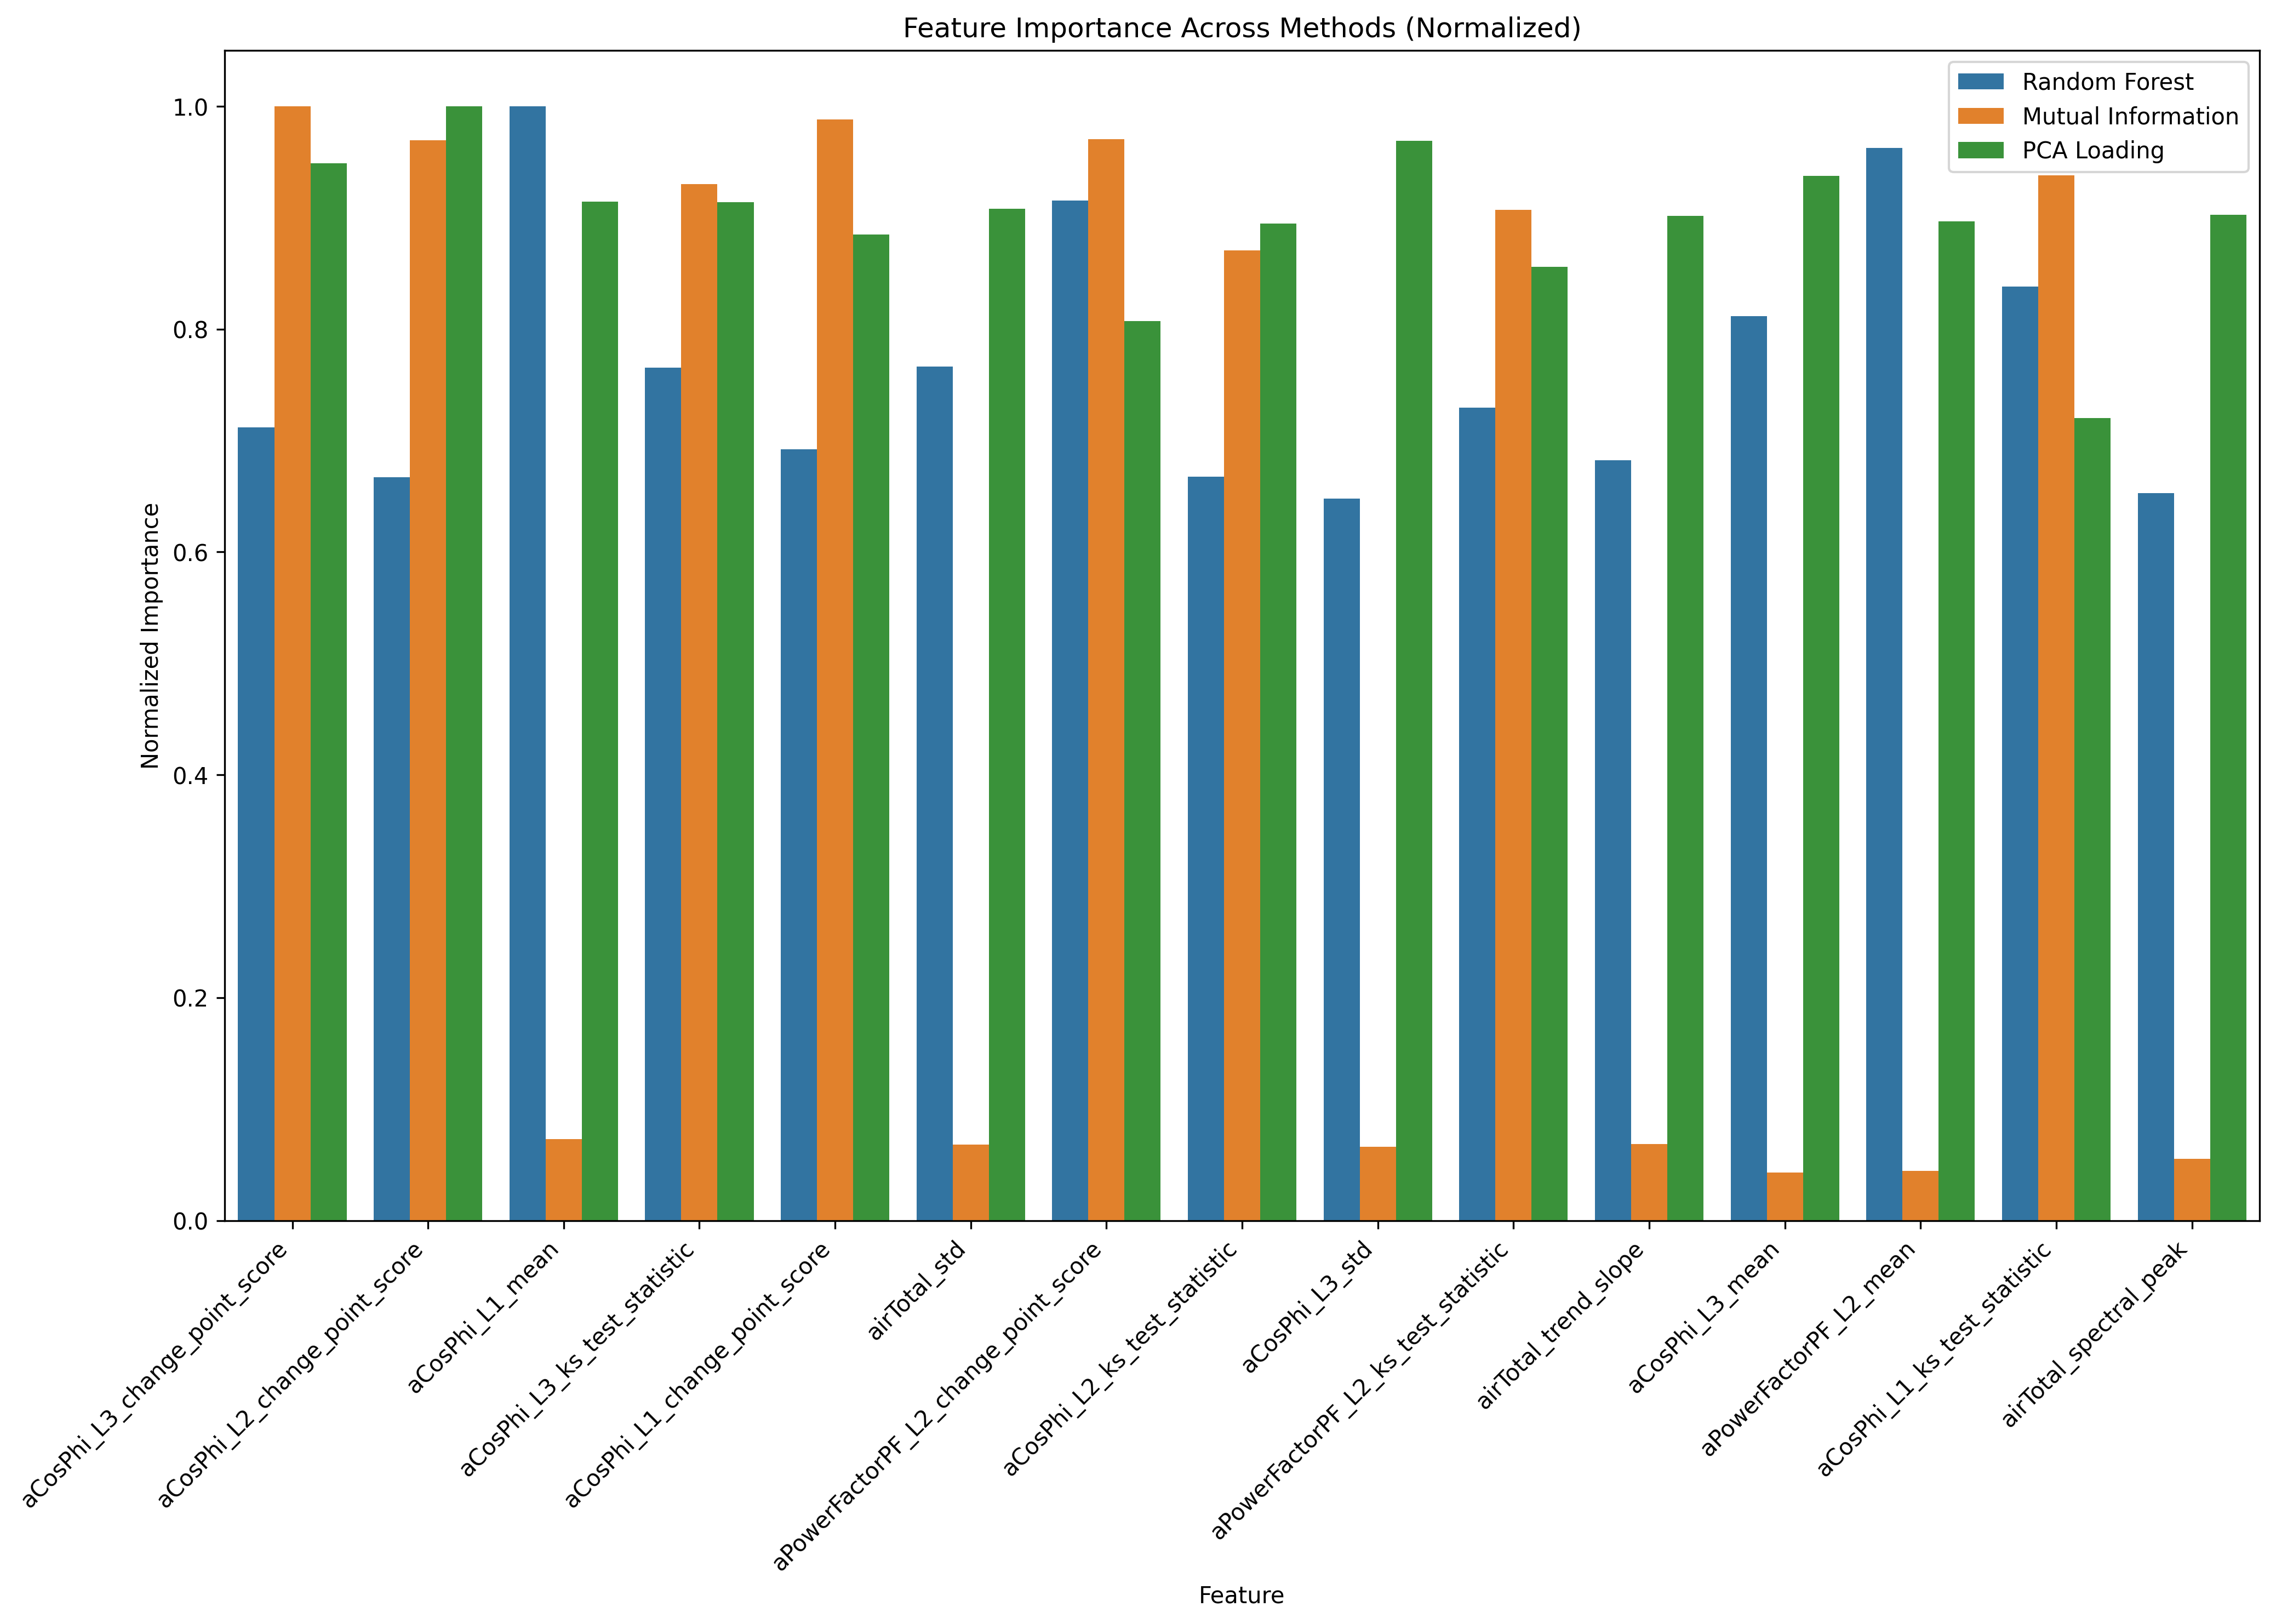

Data behind this chart, as committed beside it:
, Random Forest, Mutual Information, PCA Loading, Random Forest_rank, Mutual Information_rank, PCA Loading_rank, mean_rank
aCosPhi_L3_change_point_score, 0.01322, 0.1872, 0.3158, 17.0, 3.0, 5.0, 8.333
aCosPhi_L2_change_point_score, 0.01239, 0.1814, 0.3328, 22.0, 6.0, 3.0, 10.33
aCosPhi_L1_mean, 0.01857, 0.01366, 0.3044, 3.0, 22.0, 9.0, 11.33
aCosPhi_L3_ks_test_statistic, 0.01422, 0.1741, 0.3041, 14.0, 11.0, 10.0, 11.67
aCosPhi_L1_change_point_score, 0.01286, 0.1849, 0.2945, 18.0, 4.0, 22.0, 14.67
airTotal_std, 0.01423, 0.01277, 0.3023, 13.0, 26.0, 11.0, 16.67
aPowerFactorPF_L2_change_point_score, 0.017, 0.1817, 0.2686, 8.0, 5.0, 39.0, 17.33
aCosPhi_L2_ks_test_statistic, 0.0124, 0.1629, 0.2978, 21.0, 13.0, 18.0, 17.33
aCosPhi_L3_std, 0.01204, 0.0124, 0.3225, 24.0, 27.0, 4.0, 18.33
aPowerFactorPF_L2_ks_test_statistic, 0.01355, 0.1698, 0.2849, 16.0, 12.0, 30.0, 19.33
airTotal_trend_slope, 0.01268, 0.01282, 0.3001, 19.0, 25.0, 14.0, 19.33
aCosPhi_L3_mean, 0.01508, 0.008046, 0.312, 11.0, 41.0, 7.0, 19.67
aPowerFactorPF_L2_mean, 0.01788, 0.008323, 0.2984, 6.0, 39.0, 16.0, 20.33
aCosPhi_L1_ks_test_statistic, 0.01557, 0.1756, 0.2396, 10.0, 9.0, 48.0, 22.33
airTotal_spectral_peak, 0.01213, 0.01034, 0.3004, 23.0, 33.0, 13.0, 23.0
aCosPhi_L3_spectral_peak, 0.01042, 0.009725, 0.3132, 32.0, 35.0, 6.0, 24.33
aCosPhi_L2_mean, 0.01458, 0.007858, 0.2898, 12.0, 43.0, 25.0, 26.67
aVoltage_L1_N_mean, 0.01825, 0.01021, 0.2541, 4.0, 34.0, 43.0, 27.0
aCosPhi_L2_std, 0.01091, 0.006284, 0.3452, 28.0, 55.0, 1.0, 28.0
aPowerFactorPF_L2_std, 0.01417, 0.007363, 0.2891, 15.0, 46.0, 26.0, 29.0
rTotalApparentEnergy_mean, 0.02737, 0.3119, 0.1774, 2.0, 1.0, 84.0, 29.0
airTotal_mean, 0.02861, 0.3069, 0.1747, 1.0, 2.0, 85.0, 29.33
rTotalReactiveEnergy_mean, 0.01748, 0.03275, 0.195, 7.0, 14.0, 75.0, 32.0
aCosPhi_L1_std, 0.0117, 0.00763, 0.2873, 26.0, 44.0, 29.0, 33.0
aVoltage_L3_N_mean, 0.01824, 0.006882, 0.2445, 5.0, 50.0, 46.0, 33.67
aCosPhi_L2_spectral_peak, 0.009376, 0.005061, 0.3353, 42.0, 59.0, 2.0, 34.33
aCosPhi_L3_welch_total_power, 0.008975, 0.009321, 0.2953, 49.0, 36.0, 21.0, 35.33
aVoltage_L2_N_mean, 0.01602, 0.007, 0.237, 9.0, 49.0, 51.0, 36.33
aVoltage_L3_N_change_point_score, 0.01048, 0.1764, 0.2002, 30.0, 8.0, 73.0, 37.0
airTotal_welch_total_power, 0.009456, 0.008184, 0.2847, 41.0, 40.0, 31.0, 37.33
aVoltage_L2_N_change_point_score, 0.01028, 0.1751, 0.2023, 34.0, 10.0, 70.0, 38.0
airTotal_welch_peak_power, 0.009326, 0.007472, 0.2881, 44.0, 45.0, 28.0, 39.0
rTotalApparentEnergy_trend_slope, 0.01183, 0.007013, 0.2376, 25.0, 48.0, 50.0, 41.0
aVoltage_L1_N_change_point_score, 0.01009, 0.1799, 0.1931, 39.0, 7.0, 77.0, 41.0
aCosPhi_L3_welch_peak_power, 0.008751, 0.007262, 0.2887, 52.0, 47.0, 27.0, 42.0
airTotal_spectral_flatness, 0.01044, 0.008854, 0.2281, 31.0, 38.0, 57.0, 42.0
rTotalApparentEnergy_spectral_peak, 0.01252, 0.006057, 0.2309, 20.0, 56.0, 55.0, 43.67
airTotal_freq_energy_ratio_low_high, 0.01026, 0.01172, 0.2122, 35.0, 29.0, 68.0, 44.0
rTotalApparentEnergy_std, 0.01133, 0.006427, 0.2344, 27.0, 54.0, 52.0, 44.33
aPowerFactorPF_L2_freq_energy_ratio_low_…, 0.01023, 0.002912, 0.2968, 36.0, 81.0, 20.0, 45.67
aCosPhi_L2_welch_peak_power, 0.008146, 0.004763, 0.291, 60.0, 62.0, 24.0, 48.67
airTotal_change_point_score, 0.007041, 0.00926, 0.2844, 77.0, 37.0, 32.0, 48.67
aCosPhi_L2_welch_total_power, 0.008289, 0.004185, 0.2925, 57.0, 70.0, 23.0, 50.0
aCosPhi_L1_spectral_peak, 0.009233, 0.004411, 0.2659, 46.0, 64.0, 40.0, 50.0
aCosPhi_L3_freq_energy_ratio_low_high, 0.009307, 0.001467, 0.3005, 45.0, 94.0, 12.0, 50.33
aPowerFactorPF_L2_welch_total_power, 0.008309, 0.004386, 0.2709, 56.0, 65.0, 37.0, 52.67
aPowerFactorPF_L2_spectral_peak, 0.01013, 0.002129, 0.2687, 37.0, 86.0, 38.0, 53.67
rTotalReactiveEnergy_change_point_score, 0.0004464, 0.00643, 0.3091, 109.0, 53.0, 8.0, 56.67
aCosPhi_L1_freq_energy_ratio_low_high, 0.008958, 0.001537, 0.2838, 50.0, 93.0, 33.0, 58.67
aPowerFactorPF_L2_welch_peak_power, 0.007992, 0.00326, 0.2782, 64.0, 78.0, 36.0, 59.33
aCosPhi_L2_freq_energy_ratio_low_high, 0.009106, 0.001836, 0.2545, 47.0, 90.0, 42.0, 59.67
rTotalReactiveEnergy_std, 0.0007206, 0.005856, 0.2986, 107.0, 57.0, 15.0, 59.67
aPowerFactorPF_L2_spectral_flatness, 0.009352, 0.001069, 0.2557, 43.0, 99.0, 41.0, 61.0
aCosPhi_L1_welch_total_power, 0.00812, 0.003908, 0.2381, 61.0, 73.0, 49.0, 61.0
airTotal_skew, 0.009077, 0.01145, 0.01762, 48.0, 30.0, 106.0, 61.33
aCosPhi_L1_welch_peak_power, 0.008205, 0.003915, 0.2283, 59.0, 72.0, 56.0, 62.33
rTotalReactiveEnergy_spectral_peak, 0.002654, 0.003738, 0.2981, 96.0, 76.0, 17.0, 63.0
aCosPhi_L3_dominant_frequency, 0.002365, 0.00652, 0.245, 100.0, 52.0, 45.0, 65.67
rTotalReactiveEnergy_trend_slope, 0.0003637, 0.004351, 0.2974, 111.0, 67.0, 19.0, 65.67
aPowerFactorPF_L2_skew, 0.0108, 0.002324, 0.1533, 29.0, 84.0, 86.0, 66.33
... 60 more rows
